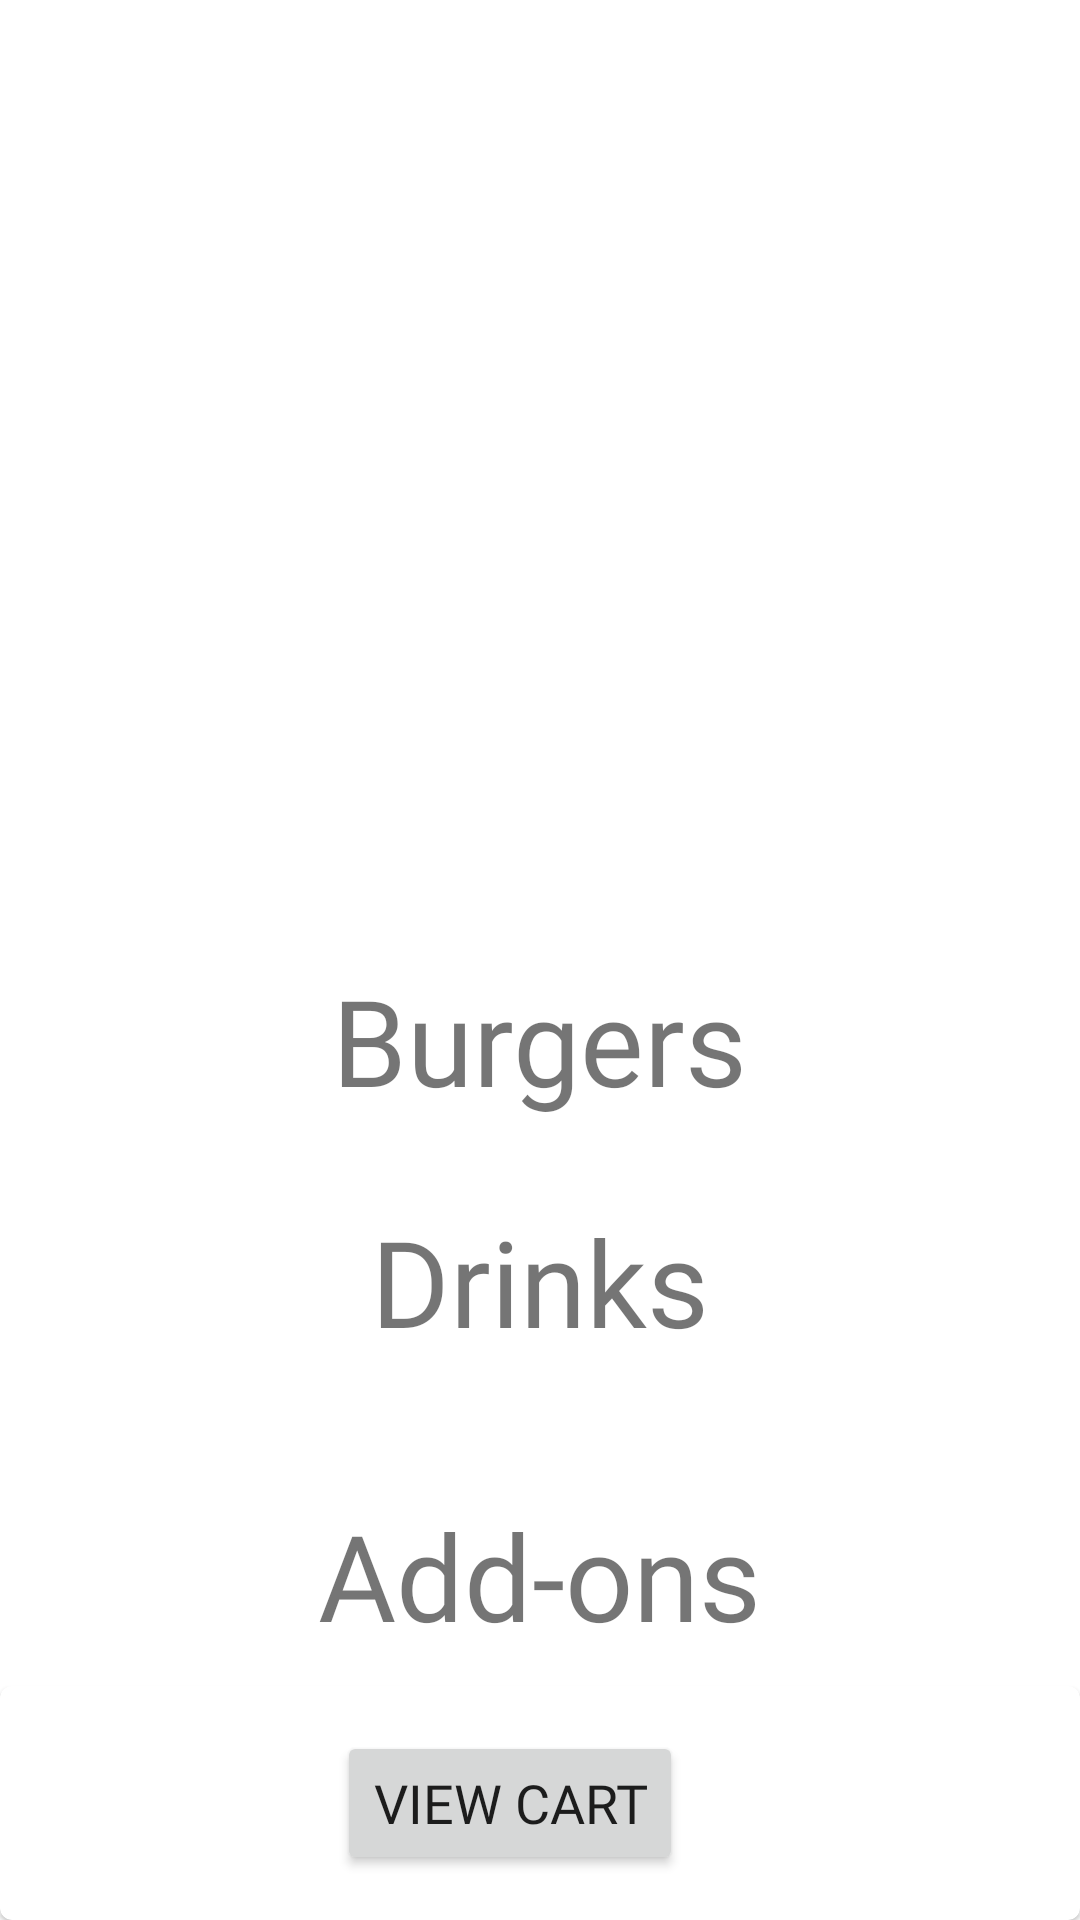

Here is an Android app screen rendered from its layout file. Give the layout XML and the strings, colors and styles it references.
<!-- AndroidManifest.xml: application theme Theme.RMTC -->
<!-- res/layout/activity_home.xml -->
<?xml version="1.0" encoding="utf-8"?>
<RelativeLayout xmlns:android="http://schemas.android.com/apk/res/android"
    xmlns:app="http://schemas.android.com/apk/res-auto"
    xmlns:tools="http://schemas.android.com/tools"
    android:layout_width="match_parent"
    android:layout_height="match_parent"
    tools:context=".home.HomeActivity">

    <ImageView
        android:id="@+id/bg"
        android:layout_width="match_parent"
        android:layout_height="250dp"
        android:scaleType="centerCrop"
        android:src="@drawable/slideshow" />

    <TextView
        android:id="@+id/items"
        android:layout_width="wrap_content"
        android:layout_height="wrap_content"
        android:layout_below="@+id/bg"
        android:layout_marginTop="70dp"
        android:fontFamily="@font/poppinsbold"
        android:layout_centerHorizontal="true"
        android:text="Burgers"
        android:textSize="40dp" />

    <TextView
        android:id="@+id/drinks"
        android:layout_width="wrap_content"
        android:layout_height="wrap_content"
        android:layout_below="@+id/items"
        android:layout_alignBottom="@+id/items"
        android:layout_centerHorizontal="true"
        android:layout_marginTop="27dp"
        android:layout_marginBottom="-86dp"
        android:fontFamily="@font/poppinsbold"
        android:text="Drinks"
        android:textSize="40dp" />


    <TextView
        android:id="@+id/addons"
        android:layout_width="wrap_content"
        android:layout_height="wrap_content"
        android:layout_below="@+id/drinks"
        android:layout_alignBottom="@+id/drinks"
        android:layout_centerHorizontal="true"
        android:layout_marginTop="125dp"
        android:layout_marginBottom="-86dp"
        android:fontFamily="@font/poppinsbold"
        android:text="Add-ons"
        android:textSize="40dp" />

    <RelativeLayout
        android:layout_alignParentBottom="true"
        android:layout_width="match_parent"
        android:layout_height="wrap_content">

        <com.google.android.material.card.MaterialCardView
            android:layout_marginTop="10dp"
            android:id="@+id/view_cart"
            android:layout_gravity="bottom"
            app:contentPaddingRight="20dp"
            android:layout_width="match_parent"
            android:layout_height="wrap_content">

            <RelativeLayout
                android:layout_width="match_parent"
                android:layout_height="wrap_content">

                <Button
                    android:id="@+id/view_cart_1"
                    android:layout_centerInParent="true"
                    android:layout_marginTop="20dp"
                    android:layout_marginBottom="10dp"
                    android:layout_gravity="center"
                    android:textSize="18dp"
                    android:fontFamily="@font/poppinsbold"
                    android:layout_width="wrap_content"
                    android:layout_height="wrap_content"
                    android:text="View Cart"/>

            </RelativeLayout>

        </com.google.android.material.card.MaterialCardView>
    </RelativeLayout>

    <FrameLayout
        android:id="@+id/container_view"
        android:layout_width="match_parent"
        android:layout_height="wrap_content"/>

    <RelativeLayout
        android:visibility="gone"
        android:id="@+id/container"
        android:background="@color/white"
        android:layout_width="match_parent"
        android:layout_height="match_parent">

        <androidx.recyclerview.widget.RecyclerView
            app:layoutManager="androidx.recyclerview.widget.LinearLayoutManager"
            android:id="@+id/recylcerview1"
            android:layout_width="match_parent"
            android:layout_height="wrap_content"/>

        <com.google.android.material.card.MaterialCardView
            android:layout_alignParentBottom="true"
            android:clickable="true"
            android:focusable="true"
            android:layout_width="match_parent"
            android:layout_height="wrap_content"
            android:layout_marginTop="10dp"
            app:contentPaddingRight="20dp">

            <LinearLayout
                android:orientation="vertical"
                android:layout_width="match_parent"
                android:layout_height="wrap_content">

                <TextView
                    android:layout_marginTop="10dp"
                    android:layout_marginStart="16dp"
                    android:textColor="@color/black"
                    android:id="@+id/total_price"
                    android:layout_width="wrap_content"
                    android:layout_height="wrap_content"
                    android:fontFamily="@font/poppinsbold"
                    tools:text="Total Price: 2,000"
                    android:textSize="22sp" />

                <FrameLayout
                    android:layout_marginTop="20dp"
                    android:layout_marginBottom="10dp"
                    android:layout_gravity="center"
                    android:layout_width="wrap_content"
                    android:layout_height="wrap_content">

                    <Button
                        android:id="@+id/checkout"
                        android:layout_width="319dp"
                        android:layout_height="85dp"
                        android:layout_gravity="center"
                        android:fontFamily="@font/poppinsbold"
                        android:text="Checkout"
                        android:textSize="18dp" />

                    <ProgressBar
                        android:visibility="gone"
                        android:layout_marginEnd="20dp"
                        android:layout_gravity="end|center_vertical"
                        android:id="@+id/progressbar"
                        style="?android:attr/progressBarStyle"
                        android:layout_width="wrap_content"
                        android:layout_height="wrap_content"
                        android:elevation="10dp" />

                </FrameLayout>

            </LinearLayout>
        </com.google.android.material.card.MaterialCardView>

    </RelativeLayout>
</RelativeLayout>
<!-- resources referenced by this layout -->
<resources>
  <color name="black">#FF000000</color>
  <color name="white">#FFFFFFFF</color>
  <!-- drawable slideshow (drawable) -->
  <?xml version="1.0" encoding="utf-8"?>
  <animation-list xmlns:android="http://schemas.android.com/apk/res/android">
  
      <item
          android:duration="4000"
          android:drawable="@drawable/image1"/>
  
      <item
          android:duration="4000"
          android:drawable="@drawable/image2"/>
  
      <item
          android:duration="4000"
          android:drawable="@drawable/image3"/>
  
  
  
  </animation-list>
  <style name="Theme.RMTC" parent="Theme.MaterialComponents.DayNight.NoActionBar">
          
          <item name="colorPrimary">@color/purple_500</item>
          <item name="colorPrimaryVariant">@color/purple_700</item>
          <item name="colorOnPrimary">@color/white</item>
          
          <item name="colorSecondary">@color/teal_200</item>
          <item name="colorSecondaryVariant">@color/teal_700</item>
          <item name="colorOnSecondary">@color/black</item>
          
          <item name="android:statusBarColor" tools:targetApi="l">?attr/colorPrimaryVariant</item>
          
      </style>
  <!-- drawable image2: jpg bitmap (drawable-v24, 89561 bytes) -->
  <color name="purple_500">#000000</color>
  <color name="purple_700">#FF0000</color>
  <color name="teal_200">#FF0000</color>
  <color name="teal_700">#FF018786</color>
</resources>
